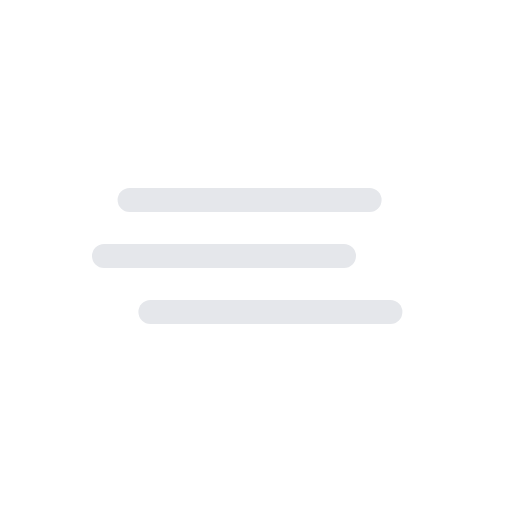
t = 0.00 s
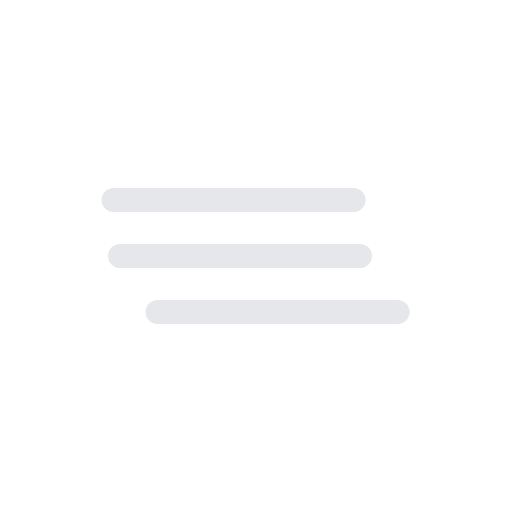
t = 0.63 s
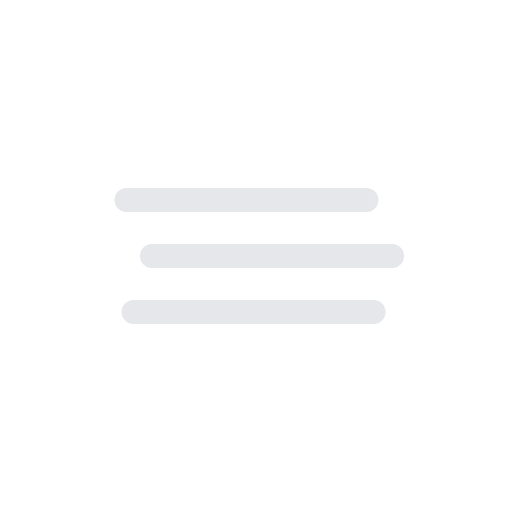
t = 1.88 s
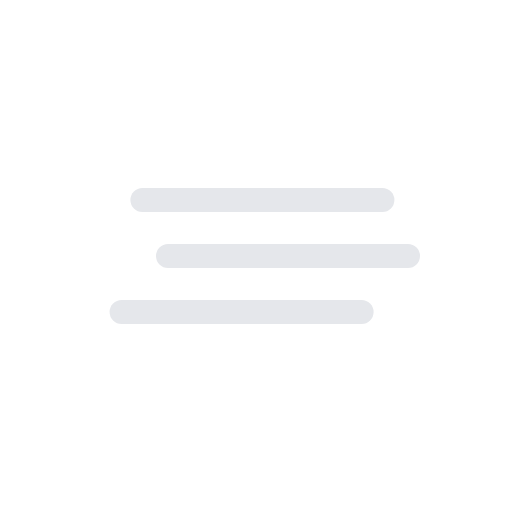
t = 2.50 s
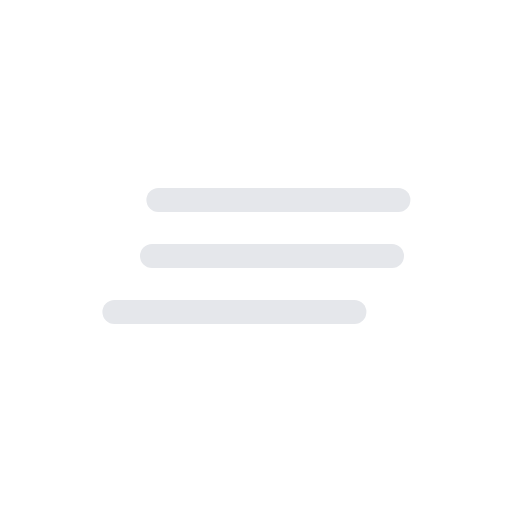
t = 3.13 s
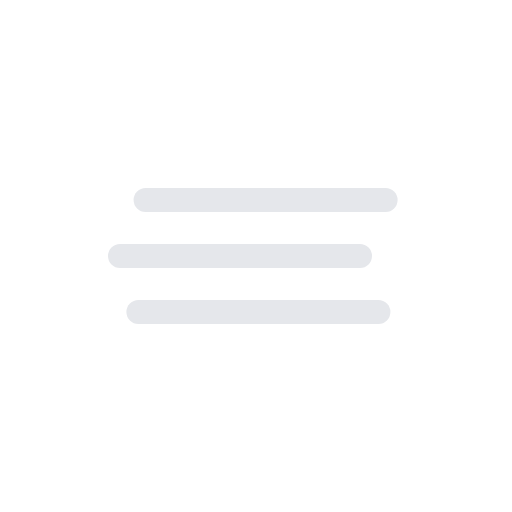
t = 4.38 s

The animated SVG that drew these frames (rendered in a browser with its animation timeline set to each time). Animation: 3 SMIL elements (animateTransform=3); one cycle of 5.00 s, repeats indefinitely.

<svg xmlns="http://www.w3.org/2000/svg" viewBox="0 0 64 64">
	<g>
		<line x1="17" y1="32" x2="47" y2="32" fill="none" stroke="#e5e7eb" stroke-linecap="round" stroke-miterlimit="10" stroke-width="3"/>
		<animateTransform attributeName="transform" type="translate" values="-4 0; 4 0; -4 0" dur="5s" begin="0s" repeatCount="indefinite"/>
	</g>
	<g>
		<line x1="17" y1="39" x2="47" y2="39" fill="none" stroke="#e5e7eb" stroke-linecap="round" stroke-miterlimit="10" stroke-width="3"/>
		<animateTransform attributeName="transform" type="translate" values="-3 0; 3 0; -3 0" dur="5s" begin="-2s" repeatCount="indefinite"/>
	</g>
	<g>
		<line x1="17" y1="25" x2="47" y2="25" fill="none" stroke="#e5e7eb" stroke-linecap="round" stroke-miterlimit="10" stroke-width="3"/>
		<animateTransform attributeName="transform" type="translate" values="-4 0; 4 0; -4 0" dur="5s" begin="-4s" repeatCount="indefinite"/>
	</g>
</svg>
